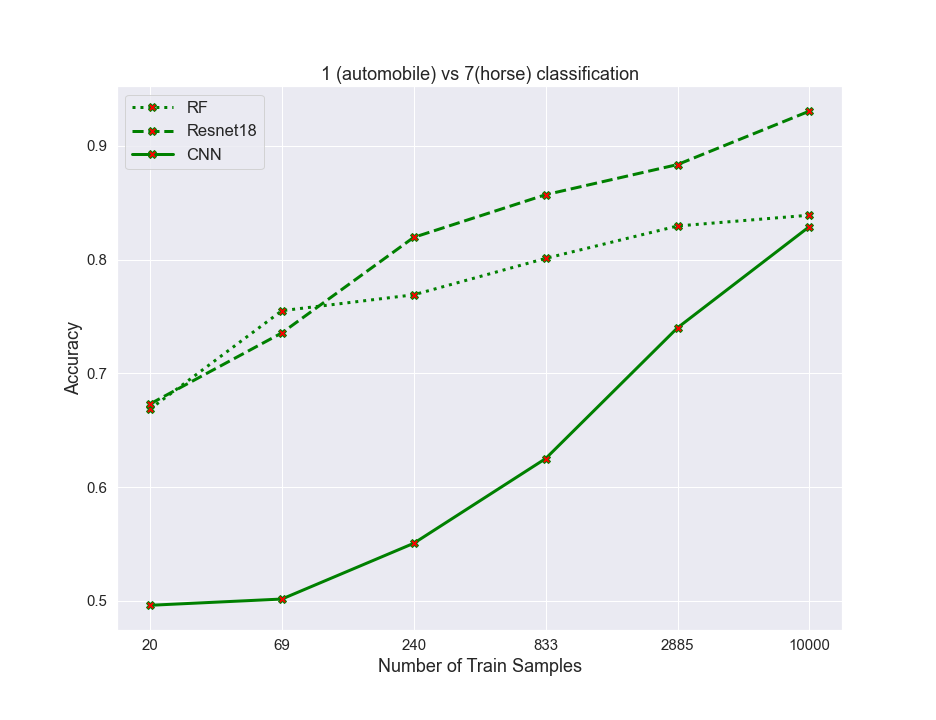

Source data for this figure (header and first rows):
algos, 0, 1, 2, 3, 4, 5
RF, 0.6685, 0.755, 0.769, 0.801, 0.8295, 0.839
resnet, 0.673, 0.7355, 0.8195, 0.857, 0.8835, 0.9305
CNN, 0.496, 0.5015, 0.5505, 0.625, 0.74, 0.829
